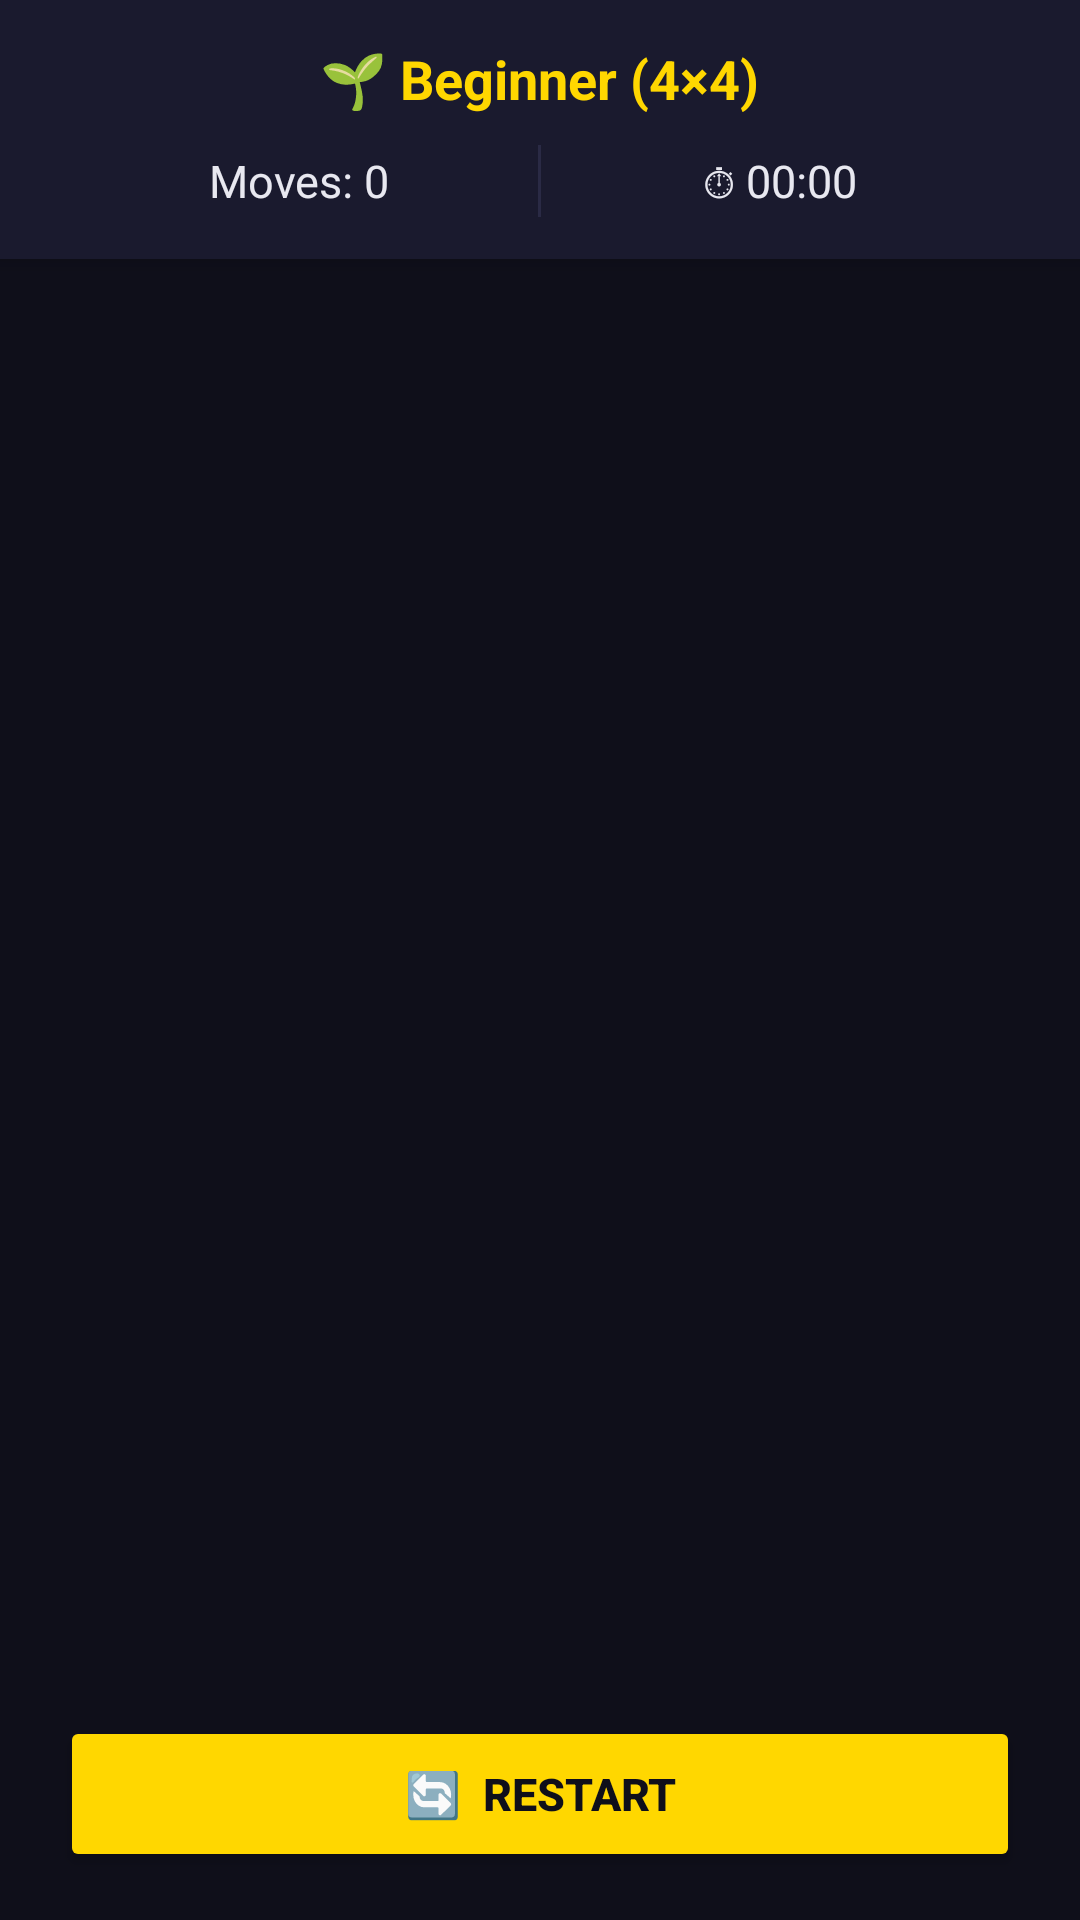

Layout XML and referenced resources for this Android screen:
<!-- AndroidManifest.xml: application theme Theme.FlipMemoryGame -->
<!-- res/layout/activity_game.xml -->
<?xml version="1.0" encoding="utf-8"?>

<LinearLayout xmlns:android="http://schemas.android.com/apk/res/android"
    android:layout_width="match_parent"
    android:layout_height="match_parent"
    android:orientation="vertical"
    android:background="@color/bg_dark">

    
    <LinearLayout
        android:layout_width="match_parent"
        android:layout_height="wrap_content"
        android:orientation="vertical"
        android:background="@color/bg_card"
        android:paddingHorizontal="20dp"
        android:paddingVertical="14dp"
        android:elevation="4dp">

        
        <TextView
            android:id="@+id/tvLevel"
            android:layout_width="wrap_content"
            android:layout_height="wrap_content"
            android:text="🌱 Beginner (4×4)"
            android:textColor="@color/accent_gold"
            android:textSize="18sp"
            android:textStyle="bold"
            android:layout_gravity="center_horizontal"
            android:layout_marginBottom="10dp"/>

        
        <LinearLayout
            android:layout_width="match_parent"
            android:layout_height="wrap_content"
            android:orientation="horizontal"
            android:gravity="center">

            
            <TextView
                android:id="@+id/tvMoves"
                android:layout_width="0dp"
                android:layout_height="wrap_content"
                android:layout_weight="1"
                android:text="Moves: 0"
                android:textColor="@color/text_primary"
                android:textSize="15sp"
                android:gravity="center"/>

            
            <View
                android:layout_width="1dp"
                android:layout_height="24dp"
                android:background="@color/divider"/>

            
            <TextView
                android:id="@+id/tvTimer"
                android:layout_width="0dp"
                android:layout_height="wrap_content"
                android:layout_weight="1"
                android:text="⏱ 00:00"
                android:textColor="@color/text_primary"
                android:textSize="15sp"
                android:gravity="center"/>

        </LinearLayout>
    </LinearLayout>

    
    <androidx.recyclerview.widget.RecyclerView
        android:id="@+id/recyclerView"
        android:layout_width="match_parent"
        android:layout_height="0dp"
        android:layout_weight="1"
        android:padding="8dp"
        android:clipToPadding="false"
        android:scrollbars="none"/>

    
    <Button
        android:id="@+id/btnRestart"
        android:layout_width="match_parent"
        android:layout_height="52dp"
        android:text="🔄  Restart"
        android:textColor="@color/bg_dark"
        android:textSize="15sp"
        android:textStyle="bold"
        android:backgroundTint="@color/accent_gold"
        android:layout_marginHorizontal="20dp"
        android:layout_marginBottom="16dp"
        android:layout_marginTop="8dp"/>

</LinearLayout>
<!-- resources referenced by this layout -->
<resources>
  <color name="accent_gold">#FFD700</color>
  <color name="bg_card">#1A1A2E</color>
  <color name="bg_dark">#0F0F1A</color>
  <color name="divider">#2A2A45</color>
  <color name="text_primary">#E8E8F0</color>
  <style name="Theme.FlipMemoryGame" parent="Theme.MaterialComponents.DayNight.NoActionBar">
          <item name="colorPrimary">@color/accent_gold</item>
          <item name="colorPrimaryVariant">@color/bg_card</item>
          <item name="colorOnPrimary">@color/bg_dark</item>
          <item name="colorSecondary">@color/accent_cyan</item>
          <item name="colorOnSecondary">@color/bg_dark</item>
          <item name="android:windowBackground">@color/bg_dark</item>
          <item name="android:statusBarColor">@color/bg_card</item>
          <item name="android:navigationBarColor">@color/bg_dark</item>
      </style>
  <color name="accent_cyan">#00D4FF</color>
</resources>
